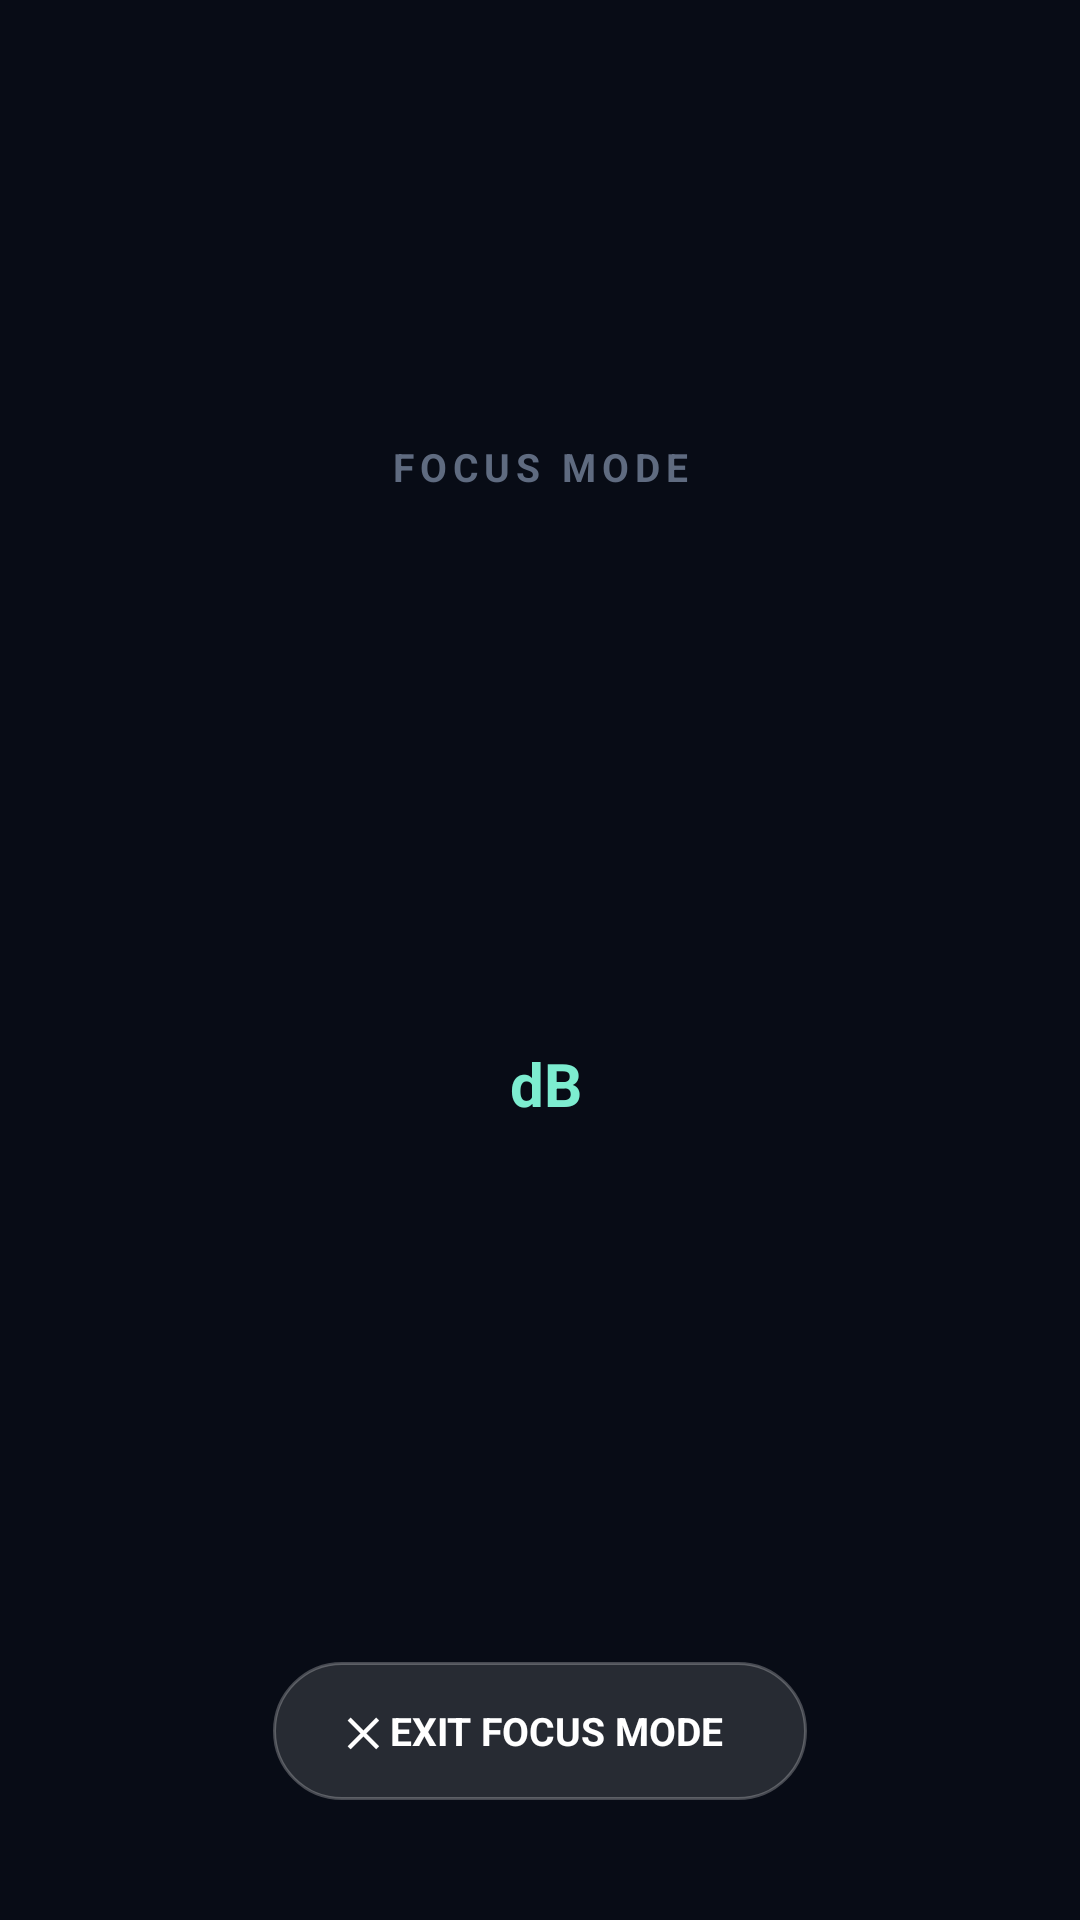

Produce the Android XML layout that renders to this screen, including the resource entries it uses.
<!-- AndroidManifest.xml: application theme Theme.LauncherTs13 -->
<!-- res/layout/dialog_focus_mode.xml -->
<?xml version="1.0" encoding="utf-8"?>
<androidx.constraintlayout.widget.ConstraintLayout
    xmlns:android="http://schemas.android.com/apk/res/android"
    xmlns:app="http://schemas.android.com/apk/res-auto"
    xmlns:tools="http://schemas.android.com/tools"
    android:layout_width="match_parent"
    android:layout_height="match_parent"
    android:background="@color/focus_mode_bg">

    <TextView
        android:id="@+id/tv_focus_clock"
        android:layout_width="wrap_content"
        android:layout_height="wrap_content"
        android:layout_marginTop="64dp"
        android:fontFamily="sans-serif-light"
        android:textColor="@color/white"
        android:textSize="56sp"
        android:textStyle="bold"
        app:layout_constraintEnd_toEndOf="parent"
        app:layout_constraintStart_toStartOf="parent"
        app:layout_constraintTop_toTopOf="parent"
        tools:text="11:13" />

    <TextView
        android:id="@+id/tv_focus_subtitle"
        android:layout_width="wrap_content"
        android:layout_height="wrap_content"
        android:layout_marginTop="8dp"
        android:letterSpacing="0.15"
        android:text="@string/focus_mode_title"
        android:textColor="@color/focus_mode_text_dim"
        android:textSize="13sp"
        android:textStyle="bold"
        app:layout_constraintEnd_toEndOf="parent"
        app:layout_constraintStart_toStartOf="parent"
        app:layout_constraintTop_toBottomOf="@id/tv_focus_clock" />

    <LinearLayout
        android:id="@+id/group_focus_meter"
        android:layout_width="wrap_content"
        android:layout_height="wrap_content"
        android:gravity="center_horizontal"
        android:orientation="vertical"
        app:layout_constraintBottom_toBottomOf="parent"
        app:layout_constraintEnd_toEndOf="parent"
        app:layout_constraintStart_toStartOf="parent"
        app:layout_constraintTop_toTopOf="parent"
        app:layout_constraintVertical_bias="0.48">

        <LinearLayout
            android:id="@+id/ll_focus_bars"
            android:layout_width="wrap_content"
            android:layout_height="100dp"
            android:gravity="bottom"
            android:orientation="horizontal" />

        <LinearLayout
            android:layout_width="wrap_content"
            android:layout_height="wrap_content"
            android:layout_marginTop="20dp"
            android:gravity="bottom"
            android:orientation="horizontal">

            <TextView
                android:id="@+id/tv_focus_db_value"
                android:layout_width="wrap_content"
                android:layout_height="wrap_content"
                android:textColor="@color/focus_mode_accent"
                android:textSize="48sp"
                android:textStyle="bold"
                tools:text="41" />

            <TextView
                android:layout_width="wrap_content"
                android:layout_height="wrap_content"
                android:layout_marginStart="4dp"
                android:layout_marginBottom="8dp"
                android:text="@string/unit_db"
                android:textColor="@color/focus_mode_accent"
                android:textSize="20sp"
                android:textStyle="bold" />

        </LinearLayout>

        <TextView
            android:id="@+id/tv_focus_db_label"
            android:layout_width="wrap_content"
            android:layout_height="wrap_content"
            android:layout_marginTop="8dp"
            android:letterSpacing="0.1"
            android:textColor="@color/focus_mode_text_dim"
            android:textSize="13sp"
            android:textStyle="bold"
            tools:text="AMBIENTE TRANQUILO" />

    </LinearLayout>

    <TextView
        android:id="@+id/btn_exit_focus_mode"
        android:layout_width="wrap_content"
        android:layout_height="wrap_content"
        android:layout_marginBottom="40dp"
        android:background="@drawable/bg_focus_exit_button"
        android:clickable="true"
        android:focusable="true"
        android:gravity="center"
        android:paddingStart="24dp"
        android:paddingTop="14dp"
        android:paddingEnd="28dp"
        android:paddingBottom="14dp"
        android:text="@string/btn_exit_focus_mode"
        android:textAllCaps="true"
        android:textColor="@color/white"
        android:textSize="13sp"
        android:textStyle="bold"
        app:layout_constraintBottom_toBottomOf="parent"
        app:layout_constraintEnd_toEndOf="parent"
        app:layout_constraintStart_toStartOf="parent" />

</androidx.constraintlayout.widget.ConstraintLayout>
<!-- resources referenced by this layout -->
<resources>
  <color name="focus_mode_accent">#7DEDD0</color>
  <color name="focus_mode_bg">#080C16</color>
  <color name="focus_mode_text_dim">#5F6B80</color>
  <color name="white">#FFFFFFFF</color>
  <!-- drawable bg_focus_exit_button (drawable) -->
  <?xml version="1.0" encoding="utf-8"?>
  <ripple xmlns:android="http://schemas.android.com/apk/res/android"
      android:color="@color/white_alpha_25">
      <item>
          <shape android:shape="rectangle">
              <solid android:color="@color/white_alpha_12" />
              <stroke android:width="1dp" android:color="@color/white_alpha_25" />
              <corners android:radius="999dp" />
          </shape>
      </item>
  </ripple>
  <string name="btn_exit_focus_mode">✕  EXIT FOCUS MODE</string>
  <string name="focus_mode_title">FOCUS MODE</string>
  <string name="unit_db" translatable="false">dB</string>
  <style name="Theme.LauncherTs13" parent="Theme.MaterialComponents.DayNight.NoActionBar">
          <item name="colorPrimary">@color/dock_logo_color</item>
          <item name="colorPrimaryVariant">@color/dock_logo_color</item>
          <item name="colorOnPrimary">@color/white</item>
          <item name="colorSecondary">@color/teal_200</item>
          <item name="colorSecondaryVariant">@color/teal_700</item>
          <item name="colorOnSecondary">@color/black</item>
          <item name="android:windowBackground">@android:color/transparent</item>
          <item name="android:windowIsTranslucent">true</item>
          <item name="android:windowShowWallpaper">true</item>
          <item name="android:statusBarColor">@android:color/transparent</item>
          <item name="android:navigationBarColor">@android:color/transparent</item>
          <item name="android:windowLayoutInDisplayCutoutMode" tools:targetApi="o_mr1">shortEdges</item>
      </style>
  <color name="white_alpha_25">#40FFFFFF</color>
  <color name="white_alpha_12">#20FFFFFF</color>
  <color name="dock_logo_color">@color/blue_orbys</color>
  <color name="teal_200">#FF03DAC5</color>
  <color name="teal_700">#FF018786</color>
  <color name="black">#FF000000</color>
  <color name="blue_orbys">#1A2363</color>
</resources>
